Run: headless pygame with SDL's dummy video driver; simulated clock (each Clock.tick advances the game by its frame time, no real sleeping); random seed 0; keys injected as events and as key.get_pressed() state; no mouse input.
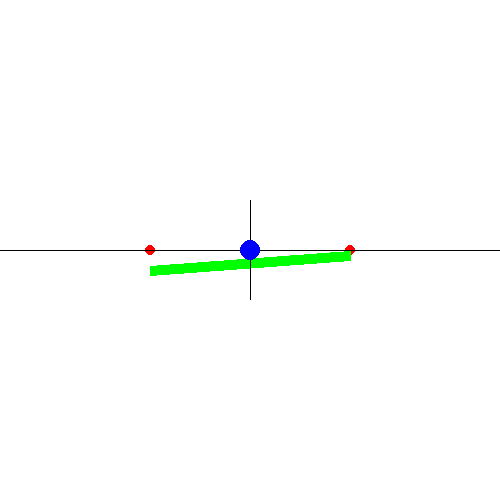
Frame 1 of 4 · flips 1–60 · no input
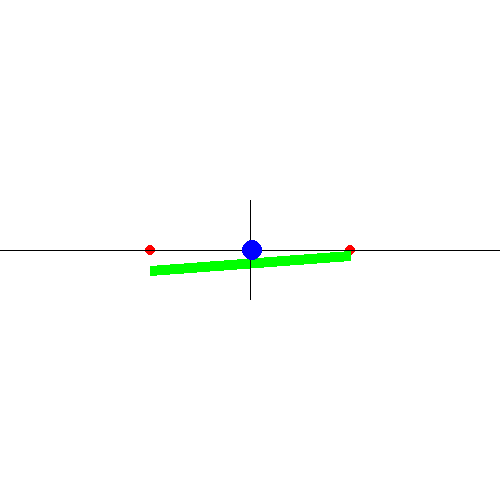
Frame 2 of 4 · flips 61–180 · tapped SPACE, RETURN · held RIGHT (→), D
Frame 3 of 4 · flips 181–300 · held DOWN (↓), S · screen unchanged from frame 2, image omitted
Frame 4 of 4 · flips 301–420 · held LEFT (←), A, UP (↑), W · screen same as frame 1, image omitted

The pygame program that drew these frames:

# Simple pygame program


# Import and initialize the pygame library

import pygame

pygame.init()


# Set up the drawing window

screen = pygame.display.set_mode([500, 500])

X = 250
Y = 250

RX_right = 350
RX_left = 150

# Run until the user asks to quit

running = True

while running:


    # Did the user click the window close button?
    
    # 等待使用者給定鍵盤上的控制項
    for event in pygame.event.get():

        if event.type == pygame.QUIT:

            running = False
        
        if event.type == pygame.KEYDOWN:
        # 藍色球移動的右左控制
            if event.key == pygame.K_RIGHT:
                X = X + 2
            if event.key == pygame.K_LEFT:
                X = X - 2
        # 紅色雙球移動的右左控制
            if event.key == pygame.K_x:
                RX_right = RX_right + 2
                RX_left = RX_left + 2
            if event.key == pygame.K_z:
                RX_right = RX_right - 2
                RX_left = RX_left - 2

    # Fill the background with white

    screen.fill((255, 255, 255))


    # Draw a solid blue circle in the center

    
    # 兩顆小紅球
    pygame.draw.circle(screen, (255, 0, 0), (RX_right, Y), 5)
    pygame.draw.circle(screen, (255, 0, 0), (RX_left, Y), 5)

    #畫直線
    pygame.draw.line(screen, (0, 255, 0), (RX_right, Y+5), (RX_left, Y+20), 10)
    
    surf = pygame.Surface((500, 1))
    surf.fill((0,0,0))
    rect = surf.get_rect()
    screen.blit(surf, (0, Y))
    
    surf = pygame.Surface((1, 100))
    surf.fill((0,0,0))
    rect = surf.get_rect()
    screen.blit(surf, (250, 200))


    pygame.draw.circle(screen, (0, 0, 255), (X, Y), 10)


    # Flip the display

    pygame.display.flip()


# Done! Time to quit.

pygame.quit()
